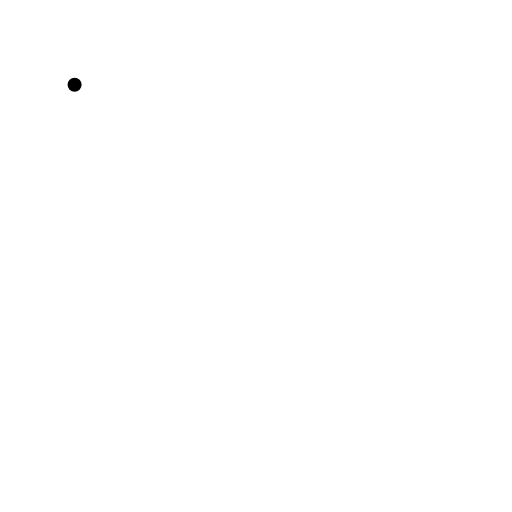
t = 0.00 s
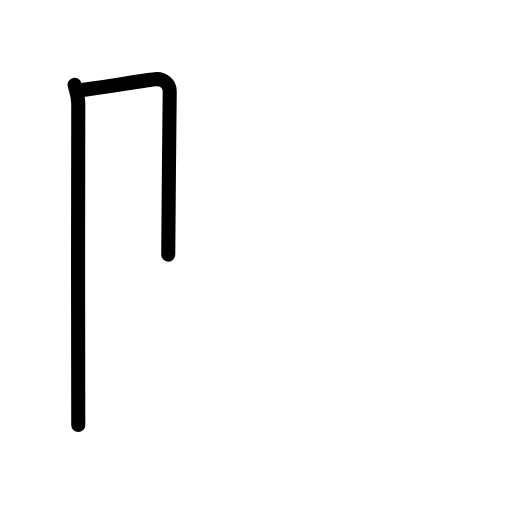
t = 1.83 s
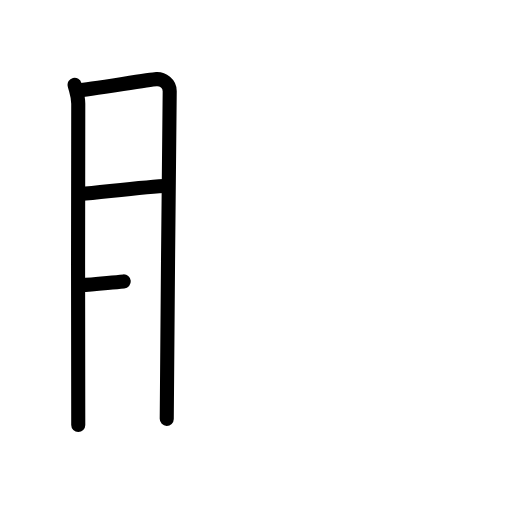
t = 3.50 s
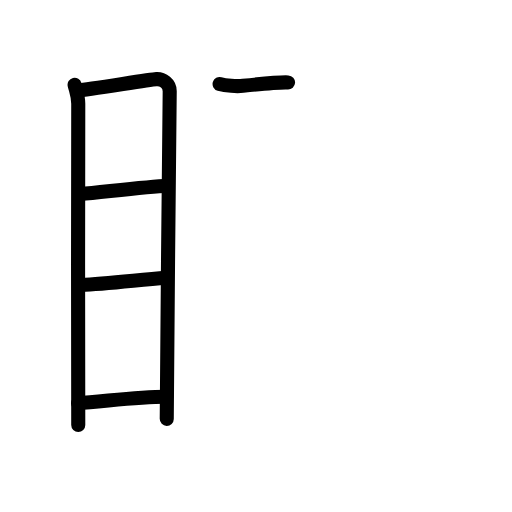
t = 5.42 s
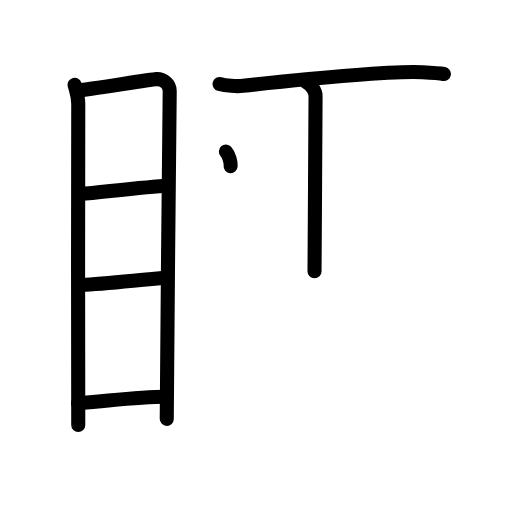
t = 7.19 s
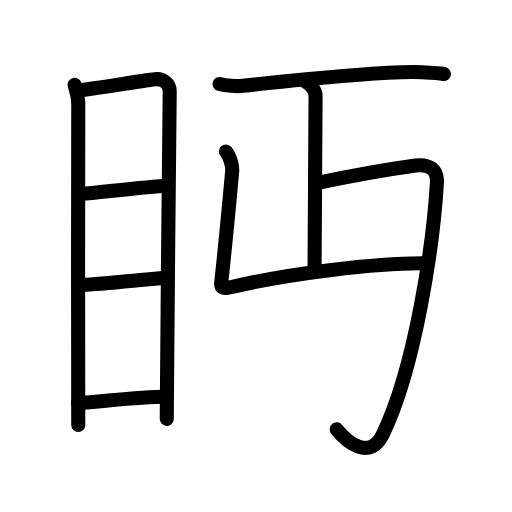
t = 9.00 s

The animated SVG that drew these frames (rendered in a browser with its animation timeline set to each time). Animation: 29 SMIL elements (animate=29); one cycle of 9.00 s.

<?xml version="1.0" encoding="UTF-8"?>
<!--
AniKanjiVG is licensed by CC-BY-SA Paul C. Sommerhoff (https://bitbucket.org/sommerhoff/anikanjivg).
AniKanjiVG uses KanjiVG which is licensed by CC-BY-SA Ulrich Apel (http://kanjivg.tagaini.net).
See also http://creativecommons.org/licenses/by-sa/3.0/
-->
<svg xmlns:kvg='http://kanjivg.tagaini.net' xmlns='http://www.w3.org/2000/svg' width='109' height='109' viewBox='0 0 109 109' style='fill:none;stroke:#000000;stroke-width:3;stroke-linecap:round;stroke-linejoin:round;' id="kvg:kanji_07704"><g id="kvg:07704" kvg:element="眄"><g id="kvg:07704-g1" kvg:element="目" kvg:position="left" kvg:radical="general"><path id="kvg:07704-s1" kvg:type="㇑" d="M15.88,18.05c0.32,1.33,0.78,2.34,0.78,4.06c0,1.72-0.11,66.64,0,68.37"><animate attributeName="d" begin="0.0s" dur="0.5s" from="M15.88,18.05C15.88,18.05,15.88,18.05,15.88,18.05" to="M15.88,18.05c0.32,1.33,0.78,2.34,0.78,4.06" />
<animate attributeName="d" begin="0.5s" dur="0.5s" from="M15.88,18.05c0.32,1.33,0.78,2.34,0.78,4.06c0,0,0,0,0,0,0" to="M15.88,18.05c0.32,1.33,0.78,2.34,0.78,4.06c0,1.72-0.11,66.64,0,68.37" />
</path>
<path id="kvg:07704-s2" kvg:type="㇕a" d="M16.7,19.22c1.8-0.02,14.96-2.29,16.6-2.37c1.37-0.07,2.83,0.95,2.83,2.55c0,5.89-0.63,56.33-0.63,69.77"><animate attributeName="d" begin="1.0s" dur="0.3333333333333333s" from="M16.7,19.22C16.7,19.22,16.7,19.22,16.7,19.22" to="M16.7,19.22c1.8-0.02,14.96-2.29,16.6-2.37" />
<animate attributeName="d" begin="1.3333333333333333s" dur="0.3333333333333333s" from="M16.7,19.22c1.8-0.02,14.96-2.29,16.6-2.37c0,0,0,0,0,0,0" to="M16.7,19.22c1.8-0.02,14.96-2.29,16.6-2.37c1.37-0.07,2.83,0.95,2.83,2.55" />
<animate attributeName="d" begin="1.6666666666666665s" dur="0.3333333333333333s" from="M16.7,19.22c1.8-0.02,14.96-2.29,16.6-2.37c1.37-0.07,2.83,0.95,2.83,2.55c0,0,0,0,0,0,0" to="M16.7,19.22c1.8-0.02,14.96-2.29,16.6-2.37c1.37-0.07,2.83,0.95,2.83,2.55c0,5.89-0.63,56.33-0.63,69.77" />
<animate attributeName="d" begin="0s" dur="1.0s" from="M-100,-100" to="M-100,-100" />
</path>
<path id="kvg:07704-s3" kvg:type="㇐a" d="M17.17,41.32c4.97-0.45,14.08-1.57,18.58-1.77"><animate attributeName="d" begin="2.0s" dur="1.0s" from="M17.17,41.32C17.17,41.32,17.17,41.32,17.17,41.32" to="M17.17,41.32c4.97-0.45,14.08-1.57,18.58-1.77" />
<animate attributeName="d" begin="0s" dur="2.0s" from="M-100,-100" to="M-100,-100" />
</path>
<path id="kvg:07704-s4" kvg:type="㇐a" d="M17.31,60.69c4.77-0.2,10.94-0.94,18.07-1.56"><animate attributeName="d" begin="3.0s" dur="1.0s" from="M17.31,60.69C17.31,60.69,17.31,60.69,17.31,60.69" to="M17.31,60.69c4.77-0.2,10.94-0.94,18.07-1.56" />
<animate attributeName="d" begin="0s" dur="3.0s" from="M-100,-100" to="M-100,-100" />
</path>
<path id="kvg:07704-s5" kvg:type="㇐a" d="M16.61,85.83c4.9-0.25,12.62-1.38,18.81-1.35"><animate attributeName="d" begin="4.0s" dur="1.0s" from="M16.61,85.83C16.61,85.83,16.61,85.83,16.61,85.83" to="M16.61,85.83c4.9-0.25,12.62-1.38,18.81-1.35" />
<animate attributeName="d" begin="0s" dur="4.0s" from="M-100,-100" to="M-100,-100" />
</path>
</g>
<g id="kvg:07704-g2" kvg:element="正" kvg:position="right"><path id="kvg:07704-s6" kvg:type="㇐" d="M46.75,17.89c1.3,0.38,3.68,0.52,4.98,0.38C63.5,17,82.5,15,89.95,15.39c2.16,0.11,3.47,0.18,4.55,0.37"><animate attributeName="d" begin="5.0s" dur="0.3333333333333333s" from="M46.75,17.89C46.75,17.89,46.75,17.89,46.75,17.89" to="M46.75,17.89c1.3,0.38,3.68,0.52,4.98,0.38" />
<animate attributeName="d" begin="5.333333333333333s" dur="0.3333333333333333s" from="M46.75,17.89c1.3,0.38,3.68,0.52,4.98,0.38c0,0,0,0,0,0,0" to="M46.75,17.89c1.3,0.38,3.68,0.52,4.98,0.38C63.5,17,82.5,15,89.95,15.39" />
<animate attributeName="d" begin="5.666666666666667s" dur="0.3333333333333333s" from="M46.75,17.89c1.3,0.38,3.68,0.52,4.98,0.38C63.5,17,82.5,15,89.95,15.39c0,0,0,0,0,0,0" to="M46.75,17.89c1.3,0.38,3.68,0.52,4.98,0.38C63.5,17,82.5,15,89.95,15.39c2.16,0.11,3.47,0.18,4.55,0.37" />
<animate attributeName="d" begin="0s" dur="5.0s" from="M-100,-100" to="M-100,-100" />
</path>
<g id="kvg:07704-g3" kvg:element="止"><g id="kvg:07704-g4" kvg:element="卜" kvg:original="ト"><path id="kvg:07704-s7" kvg:type="㇑" d="M65.19,17.5c1.1,0.44,1.99,1.96,1.99,2.87c0,9.27-0.22,28.88-0.22,37.38"><animate attributeName="d" begin="6.0s" dur="0.5s" from="M65.19,17.5C65.19,17.5,65.19,17.5,65.19,17.5" to="M65.19,17.5c1.1,0.44,1.99,1.96,1.99,2.87" />
<animate attributeName="d" begin="6.5s" dur="0.5s" from="M65.19,17.5c1.1,0.44,1.99,1.96,1.99,2.87c0,0,0,0,0,0,0" to="M65.19,17.5c1.1,0.44,1.99,1.96,1.99,2.87c0,9.27-0.22,28.88-0.22,37.38" />
<animate attributeName="d" begin="0s" dur="6.0s" from="M-100,-100" to="M-100,-100" />
</path>
<path id="kvg:07704-s8" kvg:type="㇆" d="M48.09,32.25c0.91,1,1.43,3.17,1.34,4.17c-0.93,10.33-1.22,13.42-2.21,22.61c-0.24,2.21-0.49,2.69,2.71,1.94C61.5,58.25,80,56,90,56.05"><animate attributeName="d" begin="7.0s" dur="0.25s" from="M48.09,32.25C48.09,32.25,48.09,32.25,48.09,32.25" to="M48.09,32.25c0.91,1,1.43,3.17,1.34,4.17" />
<animate attributeName="d" begin="7.25s" dur="0.25s" from="M48.09,32.25c0.91,1,1.43,3.17,1.34,4.17c0,0,0,0,0,0,0" to="M48.09,32.25c0.91,1,1.43,3.17,1.34,4.17c-0.93,10.33-1.22,13.42-2.21,22.61" />
<animate attributeName="d" begin="7.5s" dur="0.25s" from="M48.09,32.25c0.91,1,1.43,3.17,1.34,4.17c-0.93,10.33-1.22,13.42-2.21,22.61c0,0,0,0,0,0,0" to="M48.09,32.25c0.91,1,1.43,3.17,1.34,4.17c-0.93,10.33-1.22,13.42-2.21,22.61c-0.24,2.21-0.49,2.69,2.71,1.94" />
<animate attributeName="d" begin="7.75s" dur="0.25s" from="M48.09,32.25c0.91,1,1.43,3.17,1.34,4.17c-0.93,10.33-1.22,13.42-2.21,22.61c-0.24,2.21-0.49,2.69,2.71,1.94c0,0,0,0,0,0,0" to="M48.09,32.25c0.91,1,1.43,3.17,1.34,4.17c-0.93,10.33-1.22,13.42-2.21,22.61c-0.24,2.21-0.49,2.69,2.71,1.94C61.5,58.25,80,56,90,56.05" />
<animate attributeName="d" begin="0s" dur="7.0s" from="M-100,-100" to="M-100,-100" />
</path>
</g>
<path id="kvg:07704-s9" kvg:type="㇄" d="M67.11,39.04c8.07-1.69,16.87-3.18,21.35-3.8c2.91-0.4,4.72,0.82,4.56,3.66C92.25,51.75,88.5,78,81.48,92.5c-2.76,5.71-7.73,1.5-9.8-1.11"><animate attributeName="d" begin="8.0s" dur="0.25s" from="M67.11,39.04C67.11,39.04,67.11,39.04,67.11,39.04" to="M67.11,39.04c8.07-1.69,16.87-3.18,21.35-3.8" />
<animate attributeName="d" begin="8.25s" dur="0.25s" from="M67.11,39.04c8.07-1.69,16.87-3.18,21.35-3.8c0,0,0,0,0,0,0" to="M67.11,39.04c8.07-1.69,16.87-3.18,21.35-3.8c2.91-0.4,4.72,0.82,4.56,3.66" />
<animate attributeName="d" begin="8.5s" dur="0.25s" from="M67.11,39.04c8.07-1.69,16.87-3.18,21.35-3.8c2.91-0.4,4.72,0.82,4.56,3.66c0,0,0,0,0,0,0" to="M67.11,39.04c8.07-1.69,16.87-3.18,21.35-3.8c2.91-0.4,4.72,0.82,4.56,3.66C92.25,51.75,88.5,78,81.48,92.5" />
<animate attributeName="d" begin="8.75s" dur="0.25s" from="M67.11,39.04c8.07-1.69,16.87-3.18,21.35-3.8c2.91-0.4,4.72,0.82,4.56,3.66C92.25,51.75,88.5,78,81.48,92.5c0,0,0,0,0,0,0" to="M67.11,39.04c8.07-1.69,16.87-3.18,21.35-3.8c2.91-0.4,4.72,0.82,4.56,3.66C92.25,51.75,88.5,78,81.48,92.5c-2.76,5.71-7.73,1.5-9.8-1.11" />
<animate attributeName="d" begin="0s" dur="8.0s" from="M-100,-100" to="M-100,-100" />
</path>
</g>
</g>
</g>
</svg>
